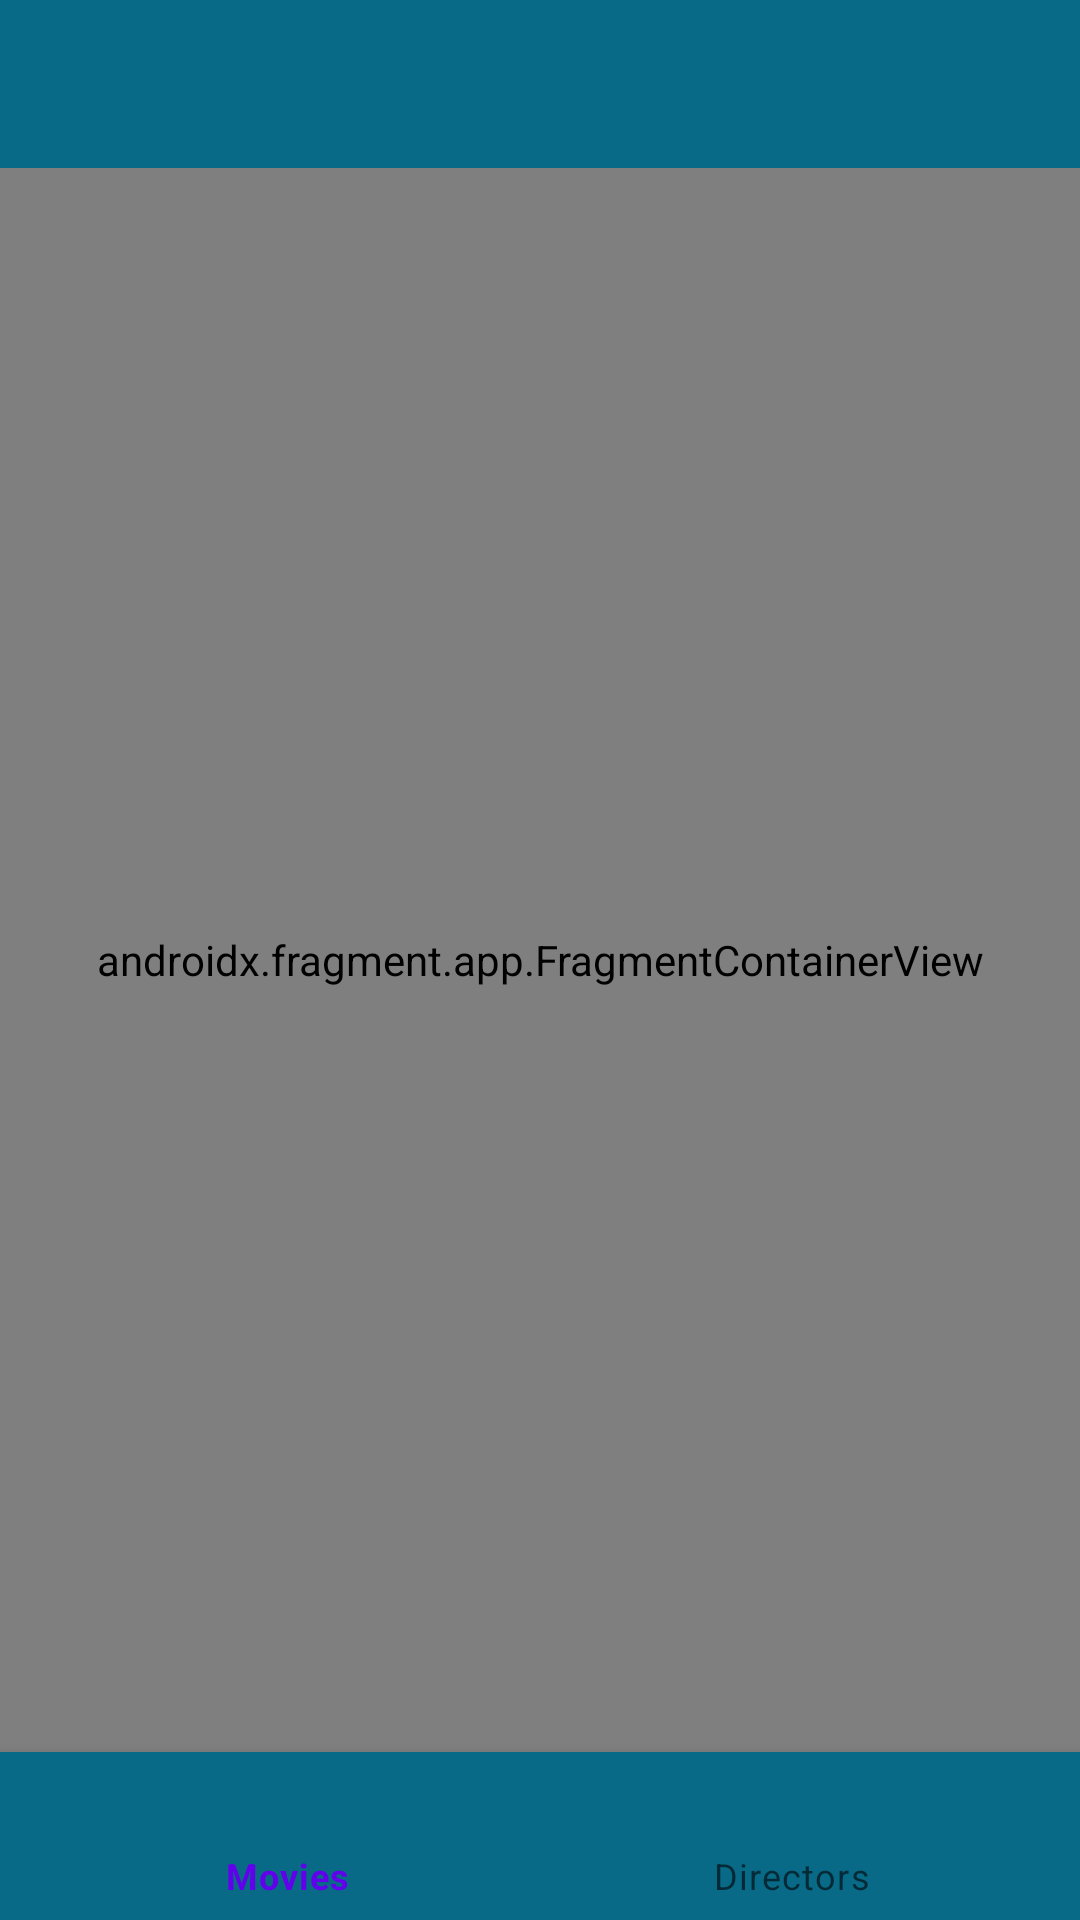

Reconstruct the res/layout file that produces this screen, plus the resources it refers to.
<!-- AndroidManifest.xml: application theme Theme.App_DB -->
<!-- res/layout/activity_main.xml -->
<?xml version="1.0" encoding="utf-8"?>
<com.google.android.material.navigation.NavigationView xmlns:android="http://schemas.android.com/apk/res/android"
    xmlns:app="http://schemas.android.com/apk/res-auto"
    xmlns:tools="http://schemas.android.com/tools"
    android:id="@+id/drawerLayout"
    android:layout_width="match_parent"
    android:layout_height="match_parent"
    tools:context=".ui.MainActivity">

    <androidx.constraintlayout.widget.ConstraintLayout
        android:layout_width="match_parent"
        android:layout_height="match_parent">

        <androidx.appcompat.widget.Toolbar
            android:id="@+id/toolbar"
            android:layout_width="match_parent"
            android:layout_height="wrap_content"
            app:layout_constraintTop_toTopOf="parent"
            android:background="@color/backgroud_button"
            android:theme="@style/ThemeOverlay.AppCompat.Dark.ActionBar"
            app:popupTheme="@style/ThemeOverlay.AppCompat.Light">

        </androidx.appcompat.widget.Toolbar>

        <androidx.fragment.app.FragmentContainerView
            android:id="@+id/nav_host_fragment"
            android:name="androidx.navigation.fragment.NavHostFragment"
            android:layout_width="match_parent"
            android:layout_height="0dp"
            app:defaultNavHost="true"
            app:layout_constraintBottom_toTopOf="@id/bottomNav"
            app:layout_constraintTop_toBottomOf="@+id/toolbar"
            app:layout_constraintVertical_bias="0.0"
            app:navGraph="@navigation/nav_graph"
            tools:layout_editor_absoluteX="0dp" />

        <com.google.android.material.bottomnavigation.BottomNavigationView
            android:id="@+id/bottomNav"
            android:layout_width="match_parent"
            android:layout_height="wrap_content"
            android:background="@color/backgroud_button"
            app:layout_constraintBottom_toBottomOf="parent"
            app:menu="@menu/drawer_bottom_nav_menu">

        </com.google.android.material.bottomnavigation.BottomNavigationView>

    </androidx.constraintlayout.widget.ConstraintLayout>

</com.google.android.material.navigation.NavigationView>
<!-- resources referenced by this layout -->
<resources>
  <color name="backgroud_button">#086A87</color>
  <style name="Theme.App_DB" parent="Theme.MaterialComponents.DayNight.NoActionBar">
          
          <item name="colorPrimary">@color/purple_500</item>
          <item name="colorPrimaryVariant">@color/purple_700</item>
          <item name="colorOnPrimary">@color/white</item>
          
          <item name="colorSecondary">@color/teal_200</item>
          <item name="colorSecondaryVariant">@color/teal_700</item>
          <item name="colorOnSecondary">@color/black</item>
          
          <item name="android:statusBarColor" tools:targetApi="l">?attr/colorPrimaryVariant</item>
          
      </style>
  <color name="purple_500">#FF6200EE</color>
  <color name="purple_700">#FF3700B3</color>
  <color name="white">#FFFFFFFF</color>
  <color name="teal_200">#FF03DAC5</color>
  <color name="teal_700">#FF018786</color>
  <color name="black">#FF000000</color>
</resources>
